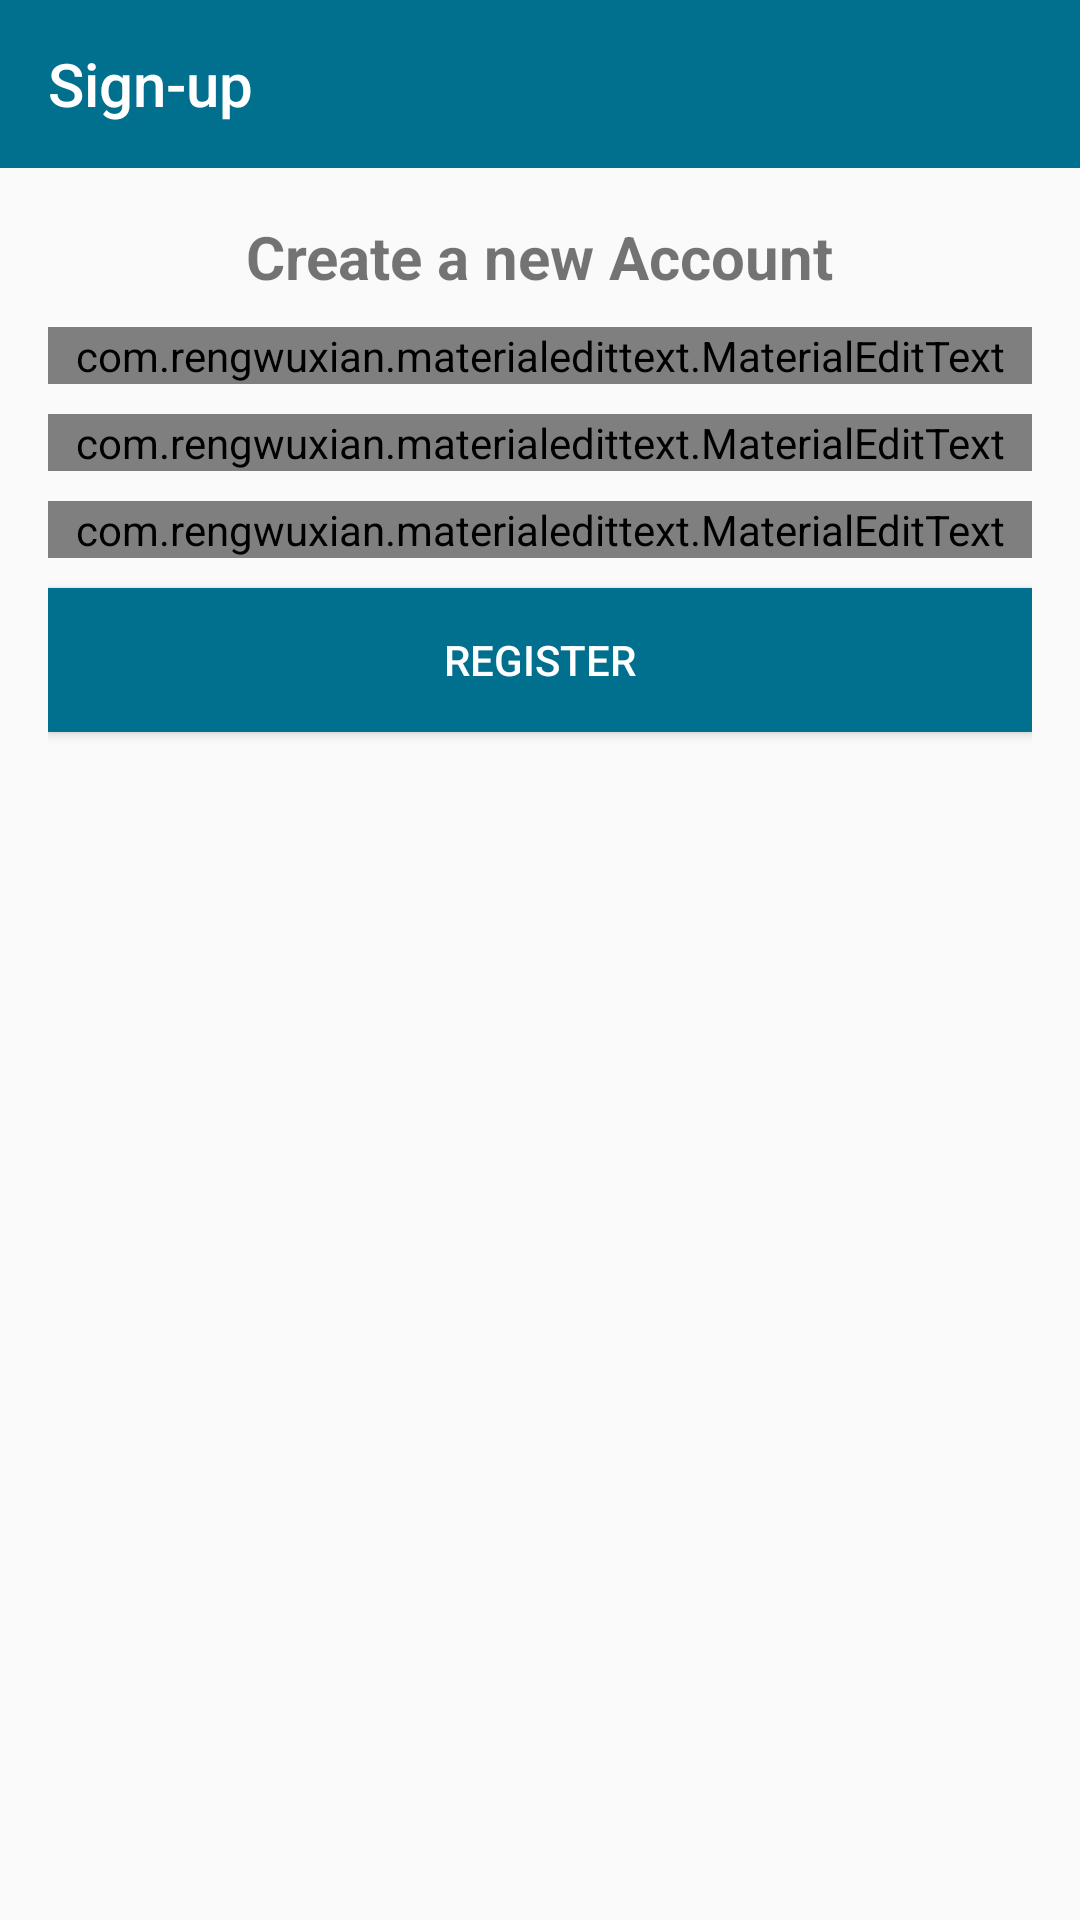

The Android layout XML behind this screen, and the referenced resources:
<!-- AndroidManifest.xml: application theme AppTheme -->
<!-- res/layout/activity_sign_up.xml -->
<?xml version="1.0" encoding="utf-8"?>
<LinearLayout xmlns:android="http://schemas.android.com/apk/res/android"
    android:layout_width="match_parent"
    android:layout_height="match_parent"
    android:orientation="vertical"
    xmlns:tools="http://schemas.android.com/tools"
    xmlns:app="http://schemas.android.com/apk/res-auto"
    tools:context=".SignUp">

    <com.google.android.material.appbar.AppBarLayout
        android:layout_width="match_parent"
        android:layout_height="wrap_content">

    <androidx.appcompat.widget.Toolbar
        android:id="@+id/toolbar"
        android:layout_width="match_parent"
        android:layout_height="wrap_content"
        android:background="@color/colorPrimaryDark"
        android:theme="@style/ThemeOverlay.AppCompat.Dark.ActionBar"
        app:title="Sign-up"
        app:popupTheme="@style/MenuStyle">

    </androidx.appcompat.widget.Toolbar>

    </com.google.android.material.appbar.AppBarLayout>

    <LinearLayout
        android:layout_width="match_parent"
        android:layout_height="match_parent"
        android:padding="16dp"
        android:gravity="center_horizontal"
        android:orientation="vertical">

        <TextView
            android:layout_width="wrap_content"
            android:layout_height="wrap_content"
            android:text="Create a new Account"
            android:textSize="20sp"
            android:textStyle="bold"/>

        <com.rengwuxian.materialedittext.MaterialEditText
            android:id="@+id/email"
            android:layout_width="match_parent"
            android:layout_height="wrap_content"
            android:hint="Email"
            android:singleLine="true"
            android:inputType="textEmailAddress"
            android:layout_marginTop="10dp"
            app:met_floatingLabel="normal"/>

        <com.rengwuxian.materialedittext.MaterialEditText
            android:id="@+id/username"
            android:layout_width="match_parent"
            android:layout_height="wrap_content"
            android:hint="Username"
            android:layout_marginTop="10dp"
            android:inputType="text"
            app:met_floatingLabel="normal"/>

        <com.rengwuxian.materialedittext.MaterialEditText
            android:id="@+id/password"
            android:layout_width="match_parent"
            android:layout_height="wrap_content"
            android:layout_marginTop="10dp"
            android:hint="Password"
            android:inputType="textPassword"
            android:singleLine="true"
            app:met_floatingLabel="normal" />

        <Button
            android:id="@+id/btn_register"
            android:layout_width="match_parent"
            android:layout_height="wrap_content"
            android:text="Register"
            android:onClick="registerButton"
            android:layout_marginTop="10dp"
            android:background="@color/colorPrimaryDark"
            android:textColor="#fff"/>



    </LinearLayout>

</LinearLayout>


<!-- resources referenced by this layout -->
<resources>
  <color name="colorPrimaryDark">#016F8E</color>
  <style name="MenuStyle" parent="Theme.AppCompat.Light">
          <item name="background">@android:color/white</item>
      </style>
  <style name="AppTheme" parent="Theme.AppCompat.Light.NoActionBar">
          
          <item name="colorPrimary">@color/colorPrimary</item>
          <item name="colorPrimaryDark">@color/colorPrimaryDark</item>
          <item name="colorAccent">@color/colorAccent</item>
      </style>
  <color name="colorPrimary">#97ADB8</color>
  <color name="colorAccent">#016F8E</color>
</resources>
